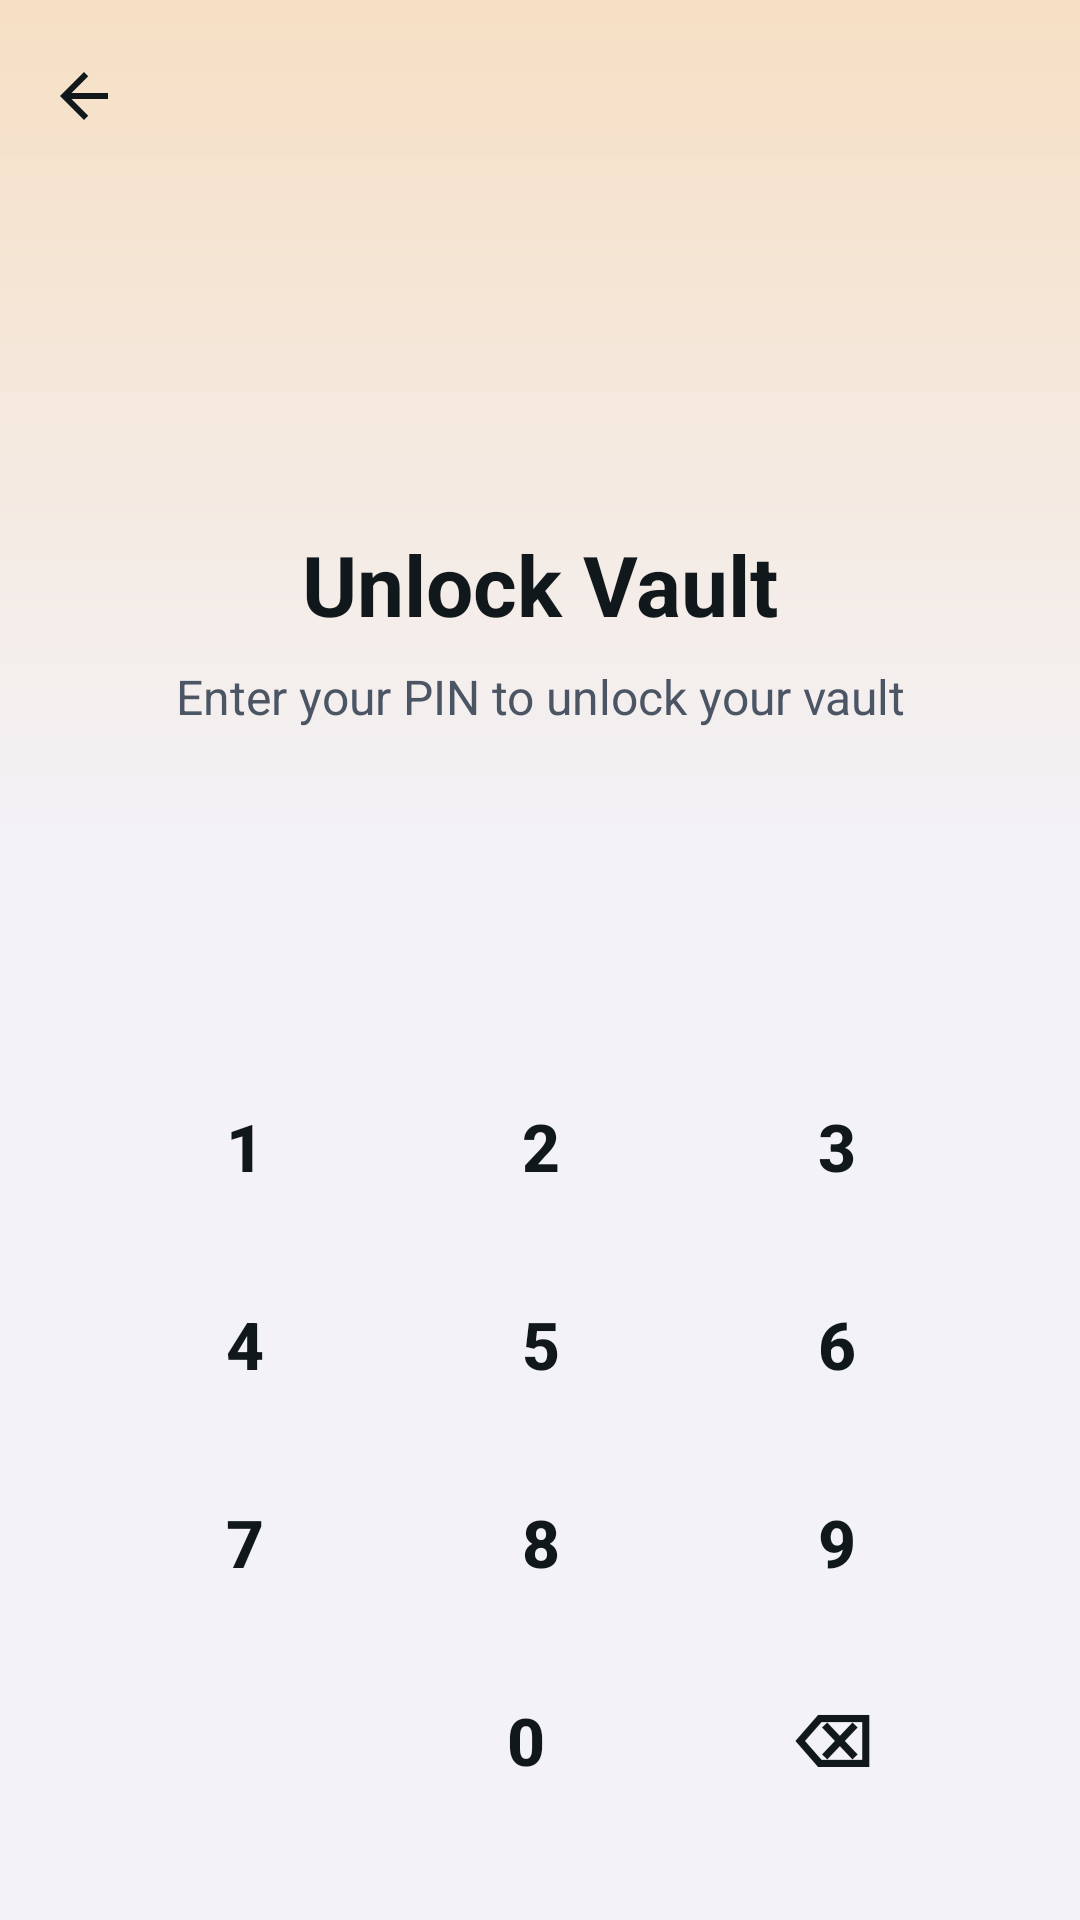

Write the Android layout XML for this screen, with the resource values it uses.
<!-- AndroidManifest.xml: activity theme Theme.App.Overlay -->
<!-- res/layout/activity_pin_unlock.xml -->
<?xml version="1.0" encoding="utf-8"?>
<androidx.constraintlayout.widget.ConstraintLayout xmlns:android="http://schemas.android.com/apk/res/android"
    xmlns:app="http://schemas.android.com/apk/res-auto"
    xmlns:tools="http://schemas.android.com/tools"
    android:layout_width="match_parent"
    android:layout_height="match_parent"
    android:background="?android:attr/colorBackground"
    tools:context=".pinunlock.PinUnlockActivity">

    
    <androidx.constraintlayout.widget.ConstraintLayout
        android:id="@+id/headerSection"
        android:layout_width="match_parent"
        android:layout_height="wrap_content"
        android:background="@drawable/password_unlock_gradient"
        android:paddingBottom="24dp"
        app:layout_constraintTop_toTopOf="parent"
        app:layout_constraintStart_toStartOf="parent"
        app:layout_constraintEnd_toEndOf="parent">

        
        <ImageView
            android:id="@+id/logoImageView"
            android:layout_width="80dp"
            android:layout_height="80dp"
            android:src="@mipmap/ic_launcher"
            android:contentDescription="@string/aliasvault_icon"
            android:elevation="4dp"
            app:layout_constraintTop_toTopOf="parent"
            app:layout_constraintStart_toStartOf="parent"
            app:layout_constraintEnd_toEndOf="parent"
            android:layout_marginTop="80dp" />

        
        <TextView
            android:id="@+id/titleTextView"
            android:layout_width="wrap_content"
            android:layout_height="wrap_content"
            android:text="@string/pin_unlock_vault"
            android:textSize="28sp"
            android:textStyle="bold"
            android:textColor="?android:attr/textColorPrimary"
            app:layout_constraintTop_toBottomOf="@id/logoImageView"
            app:layout_constraintStart_toStartOf="parent"
            app:layout_constraintEnd_toEndOf="parent"
            android:layout_marginTop="16dp" />

        
        <TextView
            android:id="@+id/subtitleTextView"
            android:layout_width="0dp"
            android:layout_height="wrap_content"
            android:text="@string/pin_enter_to_unlock"
            android:textSize="16sp"
            android:textColor="?android:attr/textColorSecondary"
            android:gravity="center"
            app:layout_constraintTop_toBottomOf="@id/titleTextView"
            app:layout_constraintStart_toStartOf="parent"
            app:layout_constraintEnd_toEndOf="parent"
            android:layout_marginTop="8dp"
            android:layout_marginStart="32dp"
            android:layout_marginEnd="32dp"
            android:paddingBottom="16dp" />
    </androidx.constraintlayout.widget.ConstraintLayout>

    
    <LinearLayout
        android:id="@+id/pinDotsContainer"
        android:layout_width="wrap_content"
        android:layout_height="wrap_content"
        android:orientation="horizontal"
        android:gravity="center"
        app:layout_constraintTop_toBottomOf="@id/headerSection"
        app:layout_constraintStart_toStartOf="parent"
        app:layout_constraintEnd_toEndOf="parent"
        android:layout_marginTop="20dp"
        android:visibility="visible" />

    
    <TextView
        android:id="@+id/pinTextView"
        android:layout_width="wrap_content"
        android:layout_height="44dp"
        android:text="----"
        android:textSize="38sp"
        android:textStyle="bold"
        android:textColor="?android:attr/textColorPrimary"
        android:letterSpacing="0.2"
        android:gravity="center"
        app:layout_constraintTop_toBottomOf="@id/headerSection"
        app:layout_constraintStart_toStartOf="parent"
        app:layout_constraintEnd_toEndOf="parent"
        android:layout_marginTop="20dp"
        android:visibility="gone" />

    
    <TextView
        android:id="@+id/errorTextView"
        android:layout_width="0dp"
        android:layout_height="wrap_content"
        android:textSize="13sp"
        android:textColor="@android:color/holo_red_dark"
        android:gravity="center"
        android:visibility="gone"
        app:layout_constraintTop_toBottomOf="@id/pinDotsContainer"
        app:layout_constraintStart_toStartOf="parent"
        app:layout_constraintEnd_toEndOf="parent"
        android:layout_marginTop="10dp"
        android:layout_marginStart="32dp"
        android:layout_marginEnd="32dp" />

    
    <Button
        android:id="@+id/continueButton"
        android:layout_width="0dp"
        android:layout_height="44dp"
        android:text="@string/common_next"
        android:textColor="@android:color/white"
        android:textSize="15sp"
        android:textStyle="bold"
        android:background="@color/primary"
        android:visibility="gone"
        app:layout_constraintBottom_toTopOf="@id/numpadContainer"
        app:layout_constraintStart_toStartOf="parent"
        app:layout_constraintEnd_toEndOf="parent"
        android:layout_marginBottom="16dp"
        android:layout_marginStart="32dp"
        android:layout_marginEnd="32dp" />

    
    <LinearLayout
        android:id="@+id/numpadContainer"
        android:layout_width="0dp"
        android:layout_height="wrap_content"
        android:orientation="vertical"
        android:gravity="center"
        app:layout_constraintBottom_toBottomOf="parent"
        app:layout_constraintStart_toStartOf="parent"
        app:layout_constraintEnd_toEndOf="parent"
        android:layout_marginBottom="32dp"
        android:layout_marginStart="32dp"
        android:layout_marginEnd="32dp">

        
        <LinearLayout
            android:layout_width="match_parent"
            android:layout_height="56dp"
            android:orientation="horizontal"
            android:gravity="center"
            android:layout_marginBottom="10dp">

            <Button
                android:id="@+id/btn1"
                style="@style/PinNumpadButton"
                android:text="1" />

            <Button
                android:id="@+id/btn2"
                style="@style/PinNumpadButton"
                android:text="2" />

            <Button
                android:id="@+id/btn3"
                style="@style/PinNumpadButton"
                android:text="3" />
        </LinearLayout>

        
        <LinearLayout
            android:layout_width="match_parent"
            android:layout_height="56dp"
            android:orientation="horizontal"
            android:gravity="center"
            android:layout_marginBottom="10dp">

            <Button
                android:id="@+id/btn4"
                style="@style/PinNumpadButton"
                android:text="4" />

            <Button
                android:id="@+id/btn5"
                style="@style/PinNumpadButton"
                android:text="5" />

            <Button
                android:id="@+id/btn6"
                style="@style/PinNumpadButton"
                android:text="6" />
        </LinearLayout>

        
        <LinearLayout
            android:layout_width="match_parent"
            android:layout_height="56dp"
            android:orientation="horizontal"
            android:gravity="center"
            android:layout_marginBottom="10dp">

            <Button
                android:id="@+id/btn7"
                style="@style/PinNumpadButton"
                android:text="7" />

            <Button
                android:id="@+id/btn8"
                style="@style/PinNumpadButton"
                android:text="8" />

            <Button
                android:id="@+id/btn9"
                style="@style/PinNumpadButton"
                android:text="9" />
        </LinearLayout>

        
        <LinearLayout
            android:layout_width="match_parent"
            android:layout_height="56dp"
            android:orientation="horizontal"
            android:gravity="center">

            
            <View
                android:layout_width="0dp"
                android:layout_height="56dp"
                android:layout_weight="1" />

            <Button
                android:id="@+id/btn0"
                style="@style/PinNumpadButton"
                android:text="0" />

            <Button
                android:id="@+id/btnBackspace"
                style="@style/PinNumpadButton"
                android:text="⌫"
                android:textSize="24sp" />
        </LinearLayout>
    </LinearLayout>

    
    <View
        android:id="@+id/loadingOverlay"
        android:layout_width="match_parent"
        android:layout_height="match_parent"
        android:background="#4D000000"
        android:visibility="gone"
        android:clickable="true"
        android:focusable="true" />

    
    <ProgressBar
        android:id="@+id/progressBar"
        android:layout_width="48dp"
        android:layout_height="48dp"
        android:indeterminate="true"
        android:indeterminateTint="@color/primary"
        android:visibility="gone"
        app:layout_constraintTop_toTopOf="parent"
        app:layout_constraintBottom_toBottomOf="parent"
        app:layout_constraintStart_toStartOf="parent"
        app:layout_constraintEnd_toEndOf="parent" />

    
    <FrameLayout
        android:layout_width="wrap_content"
        android:layout_height="wrap_content"
        android:layout_marginStart="4dp"
        android:layout_marginTop="8dp"
        app:layout_constraintTop_toTopOf="parent"
        app:layout_constraintStart_toStartOf="parent">

        <ImageButton
            android:id="@+id/cancelButton"
            android:layout_width="48dp"
            android:layout_height="48dp"
            android:src="@drawable/ic_arrow_back"
            android:contentDescription="@string/common_cancel"
            android:background="?attr/selectableItemBackgroundBorderless"
            android:tint="?android:attr/textColorPrimary"
            android:padding="12dp"
            android:elevation="8dp" />
    </FrameLayout>

</androidx.constraintlayout.widget.ConstraintLayout>
<!-- resources referenced by this layout -->
<resources>
  <color name="primary">@color/av_primary</color>
  <!-- drawable ic_arrow_back (drawable) -->
  <?xml version="1.0" encoding="utf-8"?>
  <vector xmlns:android="http://schemas.android.com/apk/res/android"
      android:width="24dp"
      android:height="24dp"
      android:viewportWidth="24"
      android:viewportHeight="24">
      <path
          android:fillColor="@color/primary"
          android:pathData="M20,11H7.83l5.59,-5.59L12,4l-8,8 8,8 1.41,-1.41L7.83,13H20v-2z"/>
  </vector>
  <!-- drawable password_unlock_gradient (drawable) -->
  <?xml version="1.0" encoding="utf-8"?>
  <shape xmlns:android="http://schemas.android.com/apk/res/android">
      <gradient
          android:angle="270"
          android:startColor="#f6dfc4"
          android:endColor="?android:attr/colorBackground"
          android:type="linear" />
  </shape>
  <string name="aliasvault_icon">AliasVault icon</string>
  <string name="common_cancel">Cancel</string>
  <string name="common_next">Next</string>
  <string name="pin_enter_to_unlock">Enter your PIN to unlock your vault</string>
  <string name="pin_unlock_vault">Unlock Vault</string>
  <style name="PinNumpadButton" parent="Widget.MaterialComponents.Button">
      <item name="android:layout_width">0dp</item>
      <item name="android:layout_height">56dp</item>
      <item name="android:layout_weight">1</item>
      <item name="android:layout_marginStart">5dp</item>
      <item name="android:layout_marginEnd">5dp</item>
      <item name="backgroundTint">@color/av_accent_background</item>
      <item name="android:textSize">22sp</item>
      <item name="android:textStyle">bold</item>
      <item name="android:textColor">@color/av_text</item>
      <item name="cornerRadius">12dp</item>
      <item name="android:insetTop">0dp</item>
      <item name="android:insetBottom">2dp</item>
      <item name="rippleColor">@color/av_primary</item>
    </style>
  <style name="Theme.App.Overlay" parent="Theme.Material3.DayNight.NoActionBar">
      <item name="colorPrimary">@color/av_primary</item>
      <item name="colorOnPrimary">#FFFFFF</item>
      <item name="android:colorBackground">@color/av_background</item>
      <item name="android:textColorPrimary">@color/av_text</item>
      <item name="android:textColorSecondary">@color/av_text_muted</item>
      <item name="android:statusBarColor">@color/av_background</item>
      <item name="android:navigationBarColor">@color/av_background</item>
      <item name="android:windowDrawsSystemBarBackgrounds">true</item>
      <item name="android:windowLightStatusBar">true</item>
      <item name="android:windowLightNavigationBar">true</item>
      <item name="android:windowIsTranslucent">true</item>
    </style>
  <color name="av_primary">#f49541</color>
  <color name="av_accent_background">#ffffff</color>
  <color name="av_text">#11181c</color>
  <color name="av_background">#f3f2f7</color>
  <color name="av_text_muted">#4b5563</color>
</resources>
